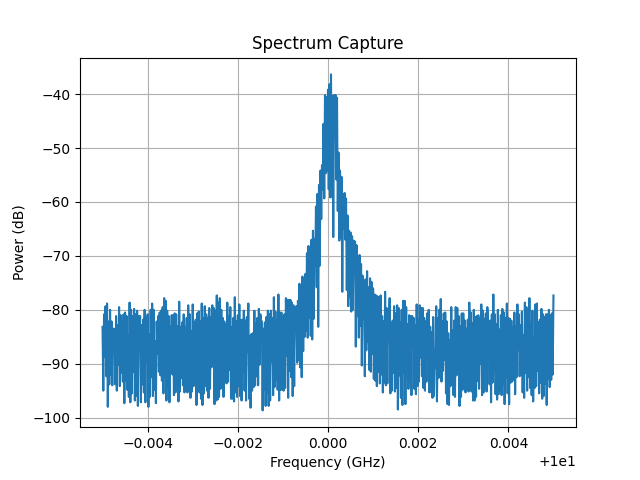

Source data for this figure (header and first rows):
Date: 2026-04-28_18-10-52
Center Frequency (Hz): 10000000000.0
Span (Hz): 10000000.0
RBW (Hz): 30000.0
ID: 8562A GPIB0::18::INSTR
Frequency (Hz), Power (dBm)
9.995000000000000000e+09, -8.315999999999999659e+01
9.995016666666666031e+09, -9.500000000000000000e+01
9.995033333333333969e+09, -8.082999999999999829e+01
9.995050000000000000e+09, -8.865999999999999659e+01
9.995066666666666031e+09, -7.932999999999999829e+01
9.995083333333333969e+09, -9.232999999999999829e+01
9.995100000000000000e+09, -7.882999999999999829e+01
9.995116666666666031e+09, -9.800000000000000000e+01
9.995133333333333969e+09, -8.215999999999999659e+01
9.995150000000000000e+09, -9.382999999999999829e+01
9.995166666666666031e+09, -8.000000000000000000e+01
9.995183333333333969e+09, -9.200000000000000000e+01
9.995200000000000000e+09, -8.215999999999999659e+01
9.995216666666666031e+09, -9.400000000000000000e+01
9.995233333333333969e+09, -8.350000000000000000e+01
9.995250000000000000e+09, -8.350000000000000000e+01
9.995266666666666031e+09, -8.465999999999999659e+01
9.995283333333333969e+09, -9.382999999999999829e+01
9.995300000000000000e+09, -8.115999999999999659e+01
9.995316666666666031e+09, -9.500000000000000000e+01
9.995333333333333969e+09, -8.282999999999999829e+01
9.995350000000000000e+09, -9.015999999999999659e+01
9.995366666666666031e+09, -7.950000000000000000e+01
9.995383333333333969e+09, -9.415999999999999659e+01
9.995400000000000000e+09, -8.100000000000000000e+01
9.995416666666666031e+09, -9.165999999999999659e+01
9.995433333333333969e+09, -8.232999999999999829e+01
9.995450000000000000e+09, -9.332999999999999829e+01
9.995466666666666031e+09, -8.082999999999999829e+01
9.995483333333333969e+09, -9.732999999999999829e+01
9.995500000000000000e+09, -8.050000000000000000e+01
9.995516666666666031e+09, -9.315999999999999659e+01
9.995533333333333969e+09, -8.115999999999999659e+01
9.995550000000000000e+09, -9.482999999999999829e+01
9.995566666666666031e+09, -8.482999999999999829e+01
9.995583333333333969e+09, -9.615999999999999659e+01
9.995600000000000000e+09, -7.865999999999999659e+01
9.995616666666666031e+09, -9.715999999999999659e+01
9.995633333333333969e+09, -8.000000000000000000e+01
9.995650000000000000e+09, -9.550000000000000000e+01
9.995666666666666031e+09, -8.115999999999999659e+01
9.995683333333333969e+09, -9.150000000000000000e+01
9.995700000000000000e+09, -7.982999999999999829e+01
9.995716666666666031e+09, -9.682999999999999829e+01
9.995733333333333969e+09, -8.082999999999999829e+01
9.995750000000000000e+09, -9.600000000000000000e+01
9.995766666666666031e+09, -8.015999999999999659e+01
9.995783333333333969e+09, -9.782999999999999829e+01
9.995800000000000000e+09, -8.115999999999999659e+01
9.995816666666666031e+09, -8.250000000000000000e+01
9.995833333333333969e+09, -8.115999999999999659e+01
9.995850000000000000e+09, -9.715999999999999659e+01
9.995866666666666031e+09, -8.282999999999999829e+01
9.995883333333333969e+09, -9.382999999999999829e+01
9.995900000000000000e+09, -8.182999999999999829e+01
... 546 more rows
